Photos from the image-classification dataset "BCCD_410_split" in the GitHub repository kylewang1999/BCCD_Dataset. Its 5 classes are: eosinophil, lymphocyte, monocyte, neutrophil, basophil.

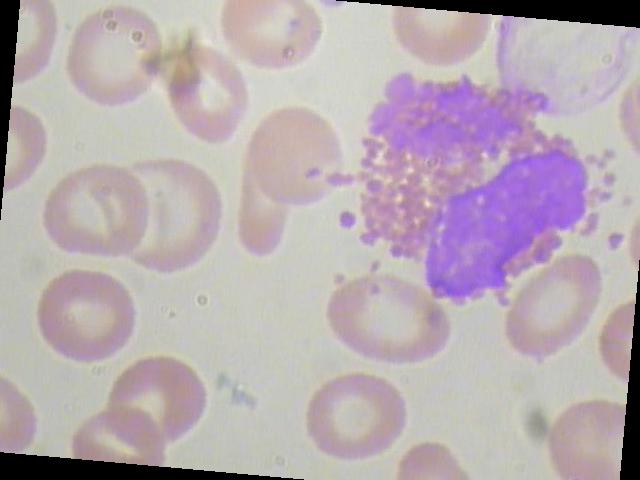
Label: eosinophil

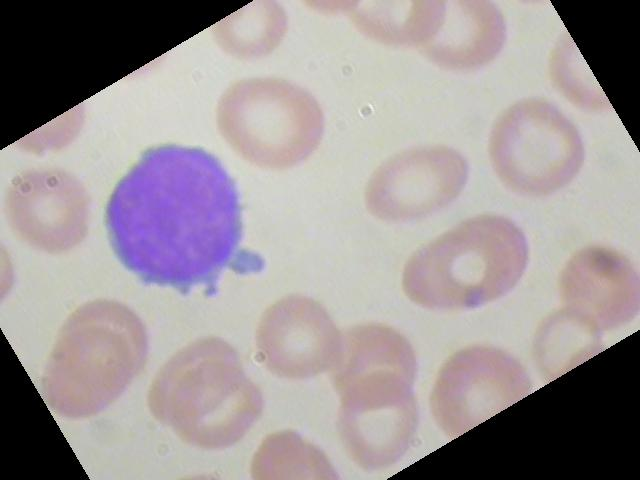
Label: lymphocyte

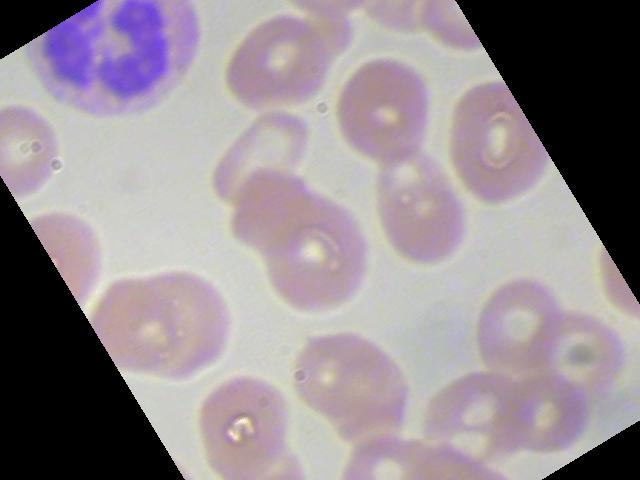
Label: neutrophil

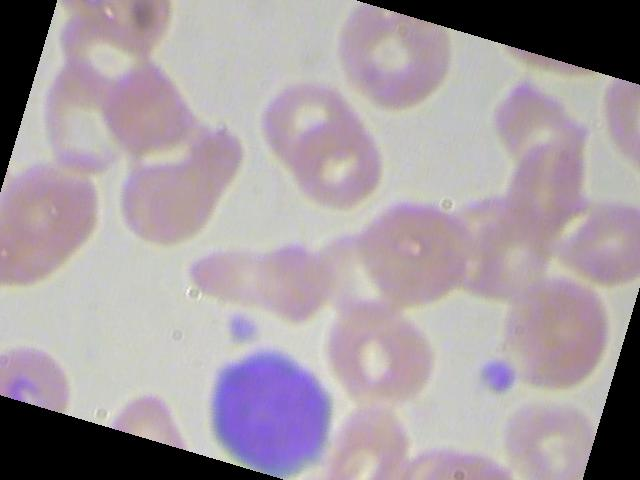
Label: lymphocyte

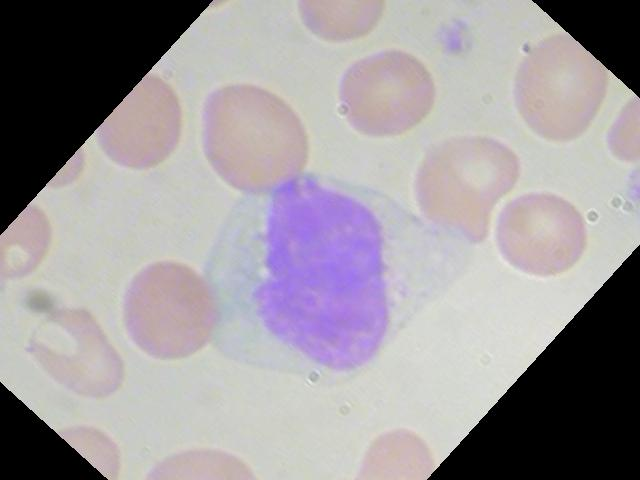
Label: monocyte

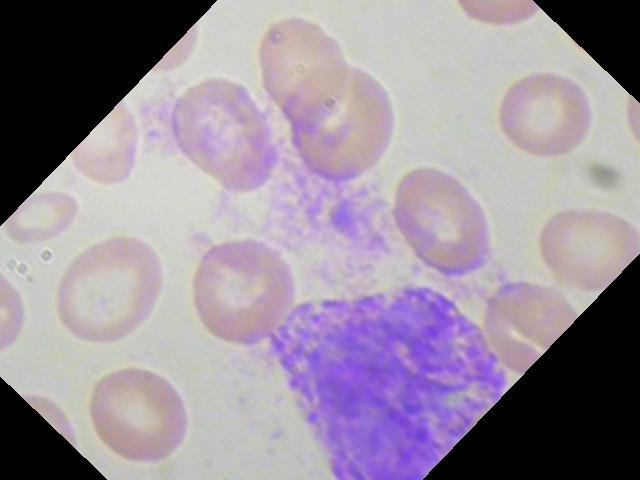
Label: basophil
